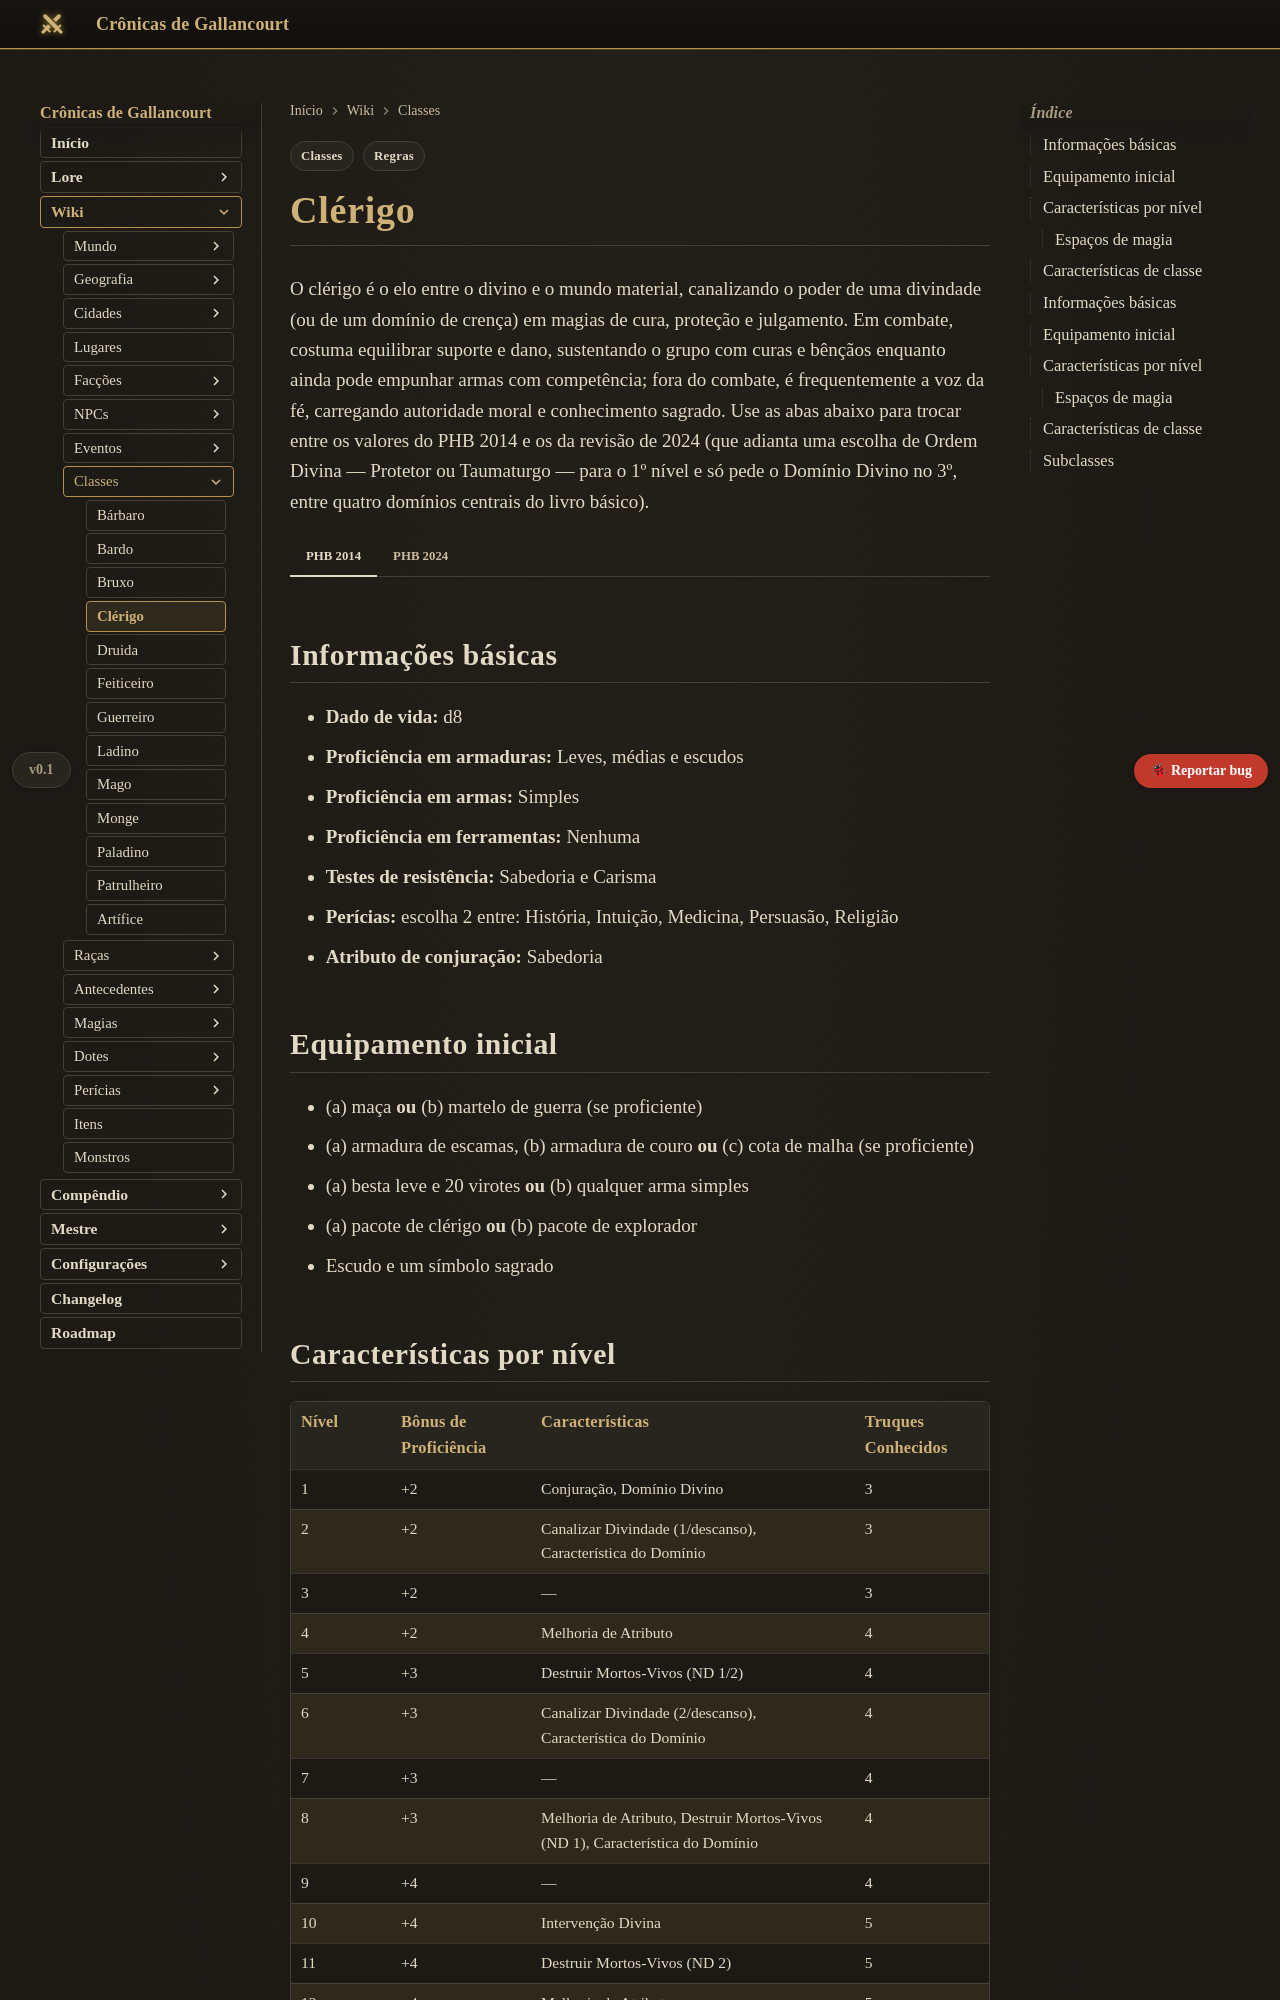

repository: Verayon/Gallancourt-RPG-DnD- · page: classes/clerigo/index.html · generator: mkdocs

---
tags:
  - Regras
  - Classes
---

# Clérigo

O clérigo é o elo entre o divino e o mundo material, canalizando o poder de uma divindade (ou de um domínio de crença) em magias de cura, proteção e julgamento. Em combate, costuma equilibrar suporte e dano, sustentando o grupo com curas e bênçãos enquanto ainda pode empunhar armas com competência; fora do combate, é frequentemente a voz da fé, carregando autoridade moral e conhecimento sagrado. Use as abas abaixo para trocar entre os valores do PHB 2014 e os da revisão de 2024 (que adianta uma escolha de Ordem Divina — Protetor ou Taumaturgo — para o 1º nível e só pede o Domínio Divino no 3º, entre quatro domínios centrais do livro básico).

=== "PHB 2014"

    ## Informações básicas

    - **Dado de vida:** d8
    - **Proficiência em armaduras:** Leves, médias e escudos
    - **Proficiência em armas:** Simples
    - **Proficiência em ferramentas:** Nenhuma
    - **Testes de resistência:** Sabedoria e Carisma
    - **Perícias:** escolha 2 entre: História, Intuição, Medicina, Persuasão, Religião
    - **Atributo de conjuração:** Sabedoria

    ## Equipamento inicial

    - (a) maça **ou** (b) martelo de guerra (se proficiente)
    - (a) armadura de escamas, (b) armadura de couro **ou** (c) cota de malha (se proficiente)
    - (a) besta leve e 20 virotes **ou** (b) qualquer arma simples
    - (a) pacote de clérigo **ou** (b) pacote de explorador
    - Escudo e um símbolo sagrado

    ## Características por nível

    | Nível | Bônus de Proficiência | Características | Truques Conhecidos |
    |---|---|---|---|
    | 1 | +2 | Conjuração, Domínio Divino | 3 |
    | 2 | +2 | Canalizar Divindade (1/descanso), Característica do Domínio | 3 |
    | 3 | +2 | — | 3 |
    | 4 | +2 | Melhoria de Atributo | 4 |
    | 5 | +3 | Destruir Mortos-Vivos (ND 1/2) | 4 |
    | 6 | +3 | Canalizar Divindade (2/descanso), Característica do Domínio | 4 |
    | 7 | +3 | — | 4 |
    | 8 | +3 | Melhoria de Atributo, Destruir Mortos-Vivos (ND 1), Característica do Domínio | 4 |
    | 9 | +4 | — | 4 |
    | 10 | +4 | Intervenção Divina | 5 |
    | 11 | +4 | Destruir Mortos-Vivos (ND 2) | 5 |
    | 12 | +4 | Melhoria de Atributo | 5 |
    | 13 | +5 | — | 5 |
    | 14 | +5 | Destruir Mortos-Vivos (ND 3) | 5 |
    | 15 | +5 | — | 5 |
    | 16 | +5 | Melhoria de Atributo | 5 |
    | 17 | +6 | Destruir Mortos-Vivos (ND 4), Característica do Domínio | 5 |
    | 18 | +6 | Canalizar Divindade (3/descanso) | 5 |
    | 19 | +6 | Melhoria de Atributo | 5 |
    | 20 | +6 | Intervenção Divina Aprimorada | 5 |

    As magias preparadas (não "conhecidas") são escolhidas entre toda a lista de clérigo, em
    número igual ao modificador de Sabedoria + nível de clérigo (mínimo 1).

    ### Espaços de magia

    | Nível | 1º | 2º | 3º | 4º | 5º | 6º | 7º | 8º | 9º |
    |---|---|---|---|---|---|---|---|---|---|
    | 1 | 2 | | | | | | | | |
    | 2 | 3 | | | | | | | | |
    | 3 | 4 | 2 | | | | | | | |
    | 4 | 4 | 3 | | | | | | | |
    | 5 | 4 | 3 | 2 | | | | | | |
    | 6 | 4 | 3 | 3 | | | | | | |
    | 7 | 4 | 3 | 3 | 1 | | | | | |
    | 8 | 4 | 3 | 3 | 2 | | | | | |
    | 9 | 4 | 3 | 3 | 3 | 1 | | | | |
    | 10 | 4 | 3 | 3 | 3 | 2 | | | | |
    | 11 | 4 | 3 | 3 | 3 | 2 | 1 | | | |
    | 12 | 4 | 3 | 3 | 3 | 2 | 1 | | | |
    | 13 | 4 | 3 | 3 | 3 | 2 | 1 | 1 | | |
    | 14 | 4 | 3 | 3 | 3 | 2 | 1 | 1 | | |
    | 15 | 4 | 3 | 3 | 3 | 2 | 1 | 1 | 1 | |
    | 16 | 4 | 3 | 3 | 3 | 2 | 1 | 1 | 1 | |
    | 17 | 4 | 3 | 3 | 3 | 2 | 1 | 1 | 1 | 1 |
    | 18 | 4 | 3 | 3 | 3 | 3 | 1 | 1 | 1 | 1 |
    | 19 | 4 | 3 | 3 | 3 | 3 | 2 | 1 | 1 | 1 |
    | 20 | 4 | 3 | 3 | 3 | 3 | 2 | 2 | 1 | 1 |

    ## Características de classe

    === "Domínio Divino"
        No 1º nível, o clérigo escolhe uma subclasse (Domínio Divino) que concede magias extras garantidas e uma característica logo nesse nível.
    === "Canalizar Divindade"
        A partir do 2º nível, o clérigo pode gastar um uso para ativar um efeito sobrenatural, começando pela opção genérica de afastar mortos-vivos, além da opção concedida pelo domínio escolhido.
    === "Destruir Mortos-Vivos"
        A partir do 5º nível, quando um mortos-vivos falha na salvaguarda contra o afastamento do clérigo, ele é destruído de imediato caso seu nível de desafio esteja abaixo do limiar indicado, que sobe com o nível do clérigo.
    === "Intervenção Divina"
        A partir do 10º nível, o clérigo pode suplicar à sua divindade por um auxílio direto; há uma chance percentual igual ao nível do clérigo de que a divindade intervenha com um efeito apropriado. No 20º nível essa intervenção passa a ser automática.

=== "PHB 2024"

    ## Informações básicas

    - **Dado de vida:** d8
    - **Proficiência em armaduras:** Leves e médias (escudos)
    - **Proficiência em armas:** Simples
    - **Proficiência em ferramentas:** Nenhuma
    - **Testes de resistência:** Sabedoria e Carisma
    - **Perícias:** escolha 2 entre: História, Intuição, Medicina, Persuasão, Religião
    - **Atributo de conjuração:** Sabedoria

    ## Equipamento inicial

    - (a) maça **ou** (b) martelo de guerra (se proficiente)
    - (a) armadura de escamas, (b) armadura de couro **ou** (c) cota de malha (se proficiente)
    - (a) besta leve e 20 virotes **ou** (b) qualquer arma simples
    - (a) pacote de clérigo **ou** (b) pacote de explorador
    - Escudo e um símbolo sagrado

    ## Características por nível

    | Nível | Bônus de Proficiência | Características | Truques Conhecidos |
    |---|---|---|---|
    | 1 | +2 | Conjuração, Ordem Divina | 3 |
    | 2 | +2 | Invocar a Divindade (1 uso) | 3 |
    | 3 | +2 | Domínio Divino (subclasse) | 3 |
    | 4 | +2 | Melhoria de Atributo | 4 |
    | 5 | +3 | Repelir Mortos-Vivos Aprimorado | 4 |
    | 6 | +3 | Característica do Domínio, Invocar a Divindade (2 usos) | 4 |
    | 7 | +3 | Golpes Bênditos | 4 |
    | 8 | +3 | Melhoria de Atributo | 4 |
    | 9 | +4 | Característica do Domínio | 4 |
    | 10 | +4 | Intervenção Divina | 5 |
    | 11 | +4 | — | 5 |
    | 12 | +4 | Melhoria de Atributo | 5 |
    | 13 | +5 | — | 5 |
    | 14 | +5 | Característica do Domínio | 5 |
    | 15 | +5 | — | 5 |
    | 16 | +5 | Melhoria de Atributo | 5 |
    | 17 | +6 | — | 5 |
    | 18 | +6 | Característica do Domínio, Invocar a Divindade (3 usos) | 5 |
    | 19 | +6 | Melhoria de Atributo | 5 |
    | 20 | +6 | Intervenção Divina Superior | 5 |

    As magias preparadas são escolhidas da lista de clérigo, em número igual ao modificador de
    Sabedoria + nível de clérigo (mínimo 1).

    ### Espaços de magia
